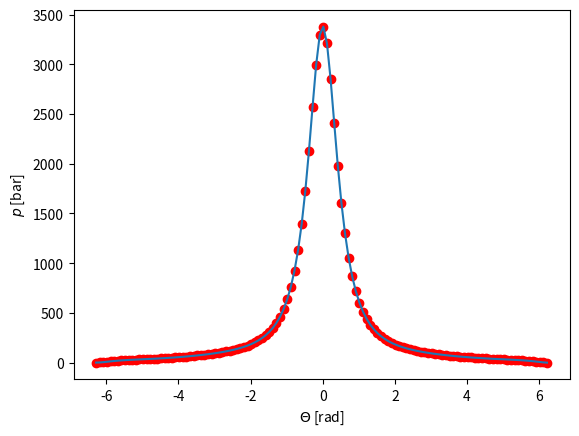

Generate this figure with matplotlib:
from numpy import *
import matplotlib.pyplot as plt


"""
Intégration numérique de la pression par la méthode de Rounge Kouta

"""

### Constante :

gamma = 1.3
L = 0.15
R = 0.05
D = 0.05
Vc = pi * D**2 * R/2
beta = L/R
tho = 10
Vmax = tho / (tho -1) * Vc
Vmin = 1/(tho-1) * Vc
o_d = -2*pi
do_conv = 2*pi
Qtot = 0.0050*2800 *1e3 # [kj/kg] 2800 pour essence / 1650 pour le diesel




def pression_RK(h):

    V = lambda x: Vc/2 * (1 - cos(x) + beta - sqrt(beta**2 - sin(x)**2)) + Vc / (tho -1)
    dVdo = lambda x: Vc/2 * sin(x) * (cos(x) / (sqrt(beta**2 - sin(x)**2)) + 1)
    dQdo = lambda o : Qtot/2 * (pi/do_conv * sin(pi*(o - o_d)/do_conv))
    f = lambda o,p: -gamma * p / V(o) * dVdo(o) + (gamma -1 ) * 1/ V(o) * dQdo(o)


    o = arange(-2*pi, 2*pi, h)
    p = zeros_like(o)

    for i in range(len(o)-1):
        K1 = f(o[i], p[i])
        K2 = f(o[i] + h, p[i] + h * K1)
        p[i + 1] = p[i] + h / 2 * (K1 + K2)


    plt.plot(o,p*1e-5,"or")
    plt.plot(o,p*1e-5)
    plt.xlabel("$\Theta$ [rad]")
    plt.ylabel("$p$ [bar]")
    plt.show()
    return p


pression_RK(0.1)

